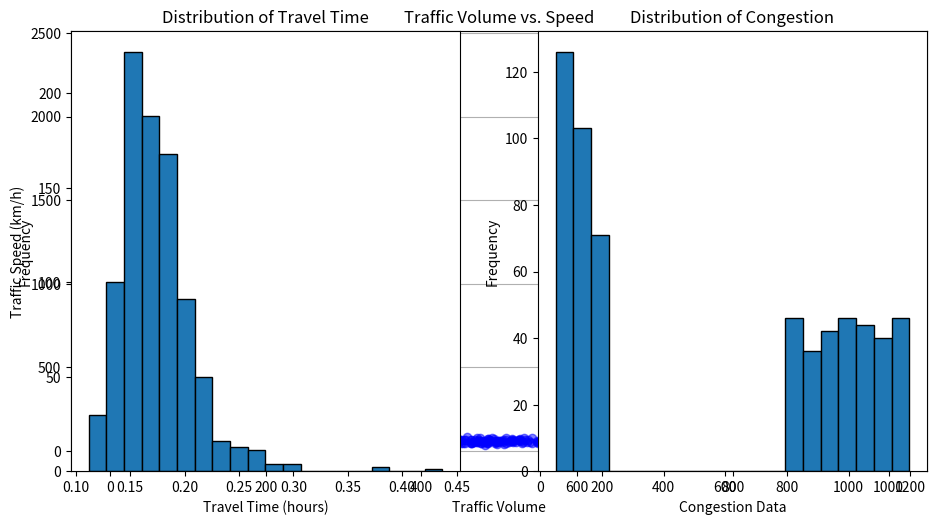

This figure's Python source:
import numpy as np
import matplotlib.pyplot as plt

# Define the range of traffic volume (e.g., low, moderate, high)
low_volume = np.random.randint(50, 200, size=300)  # Random values between 50 and 200
moderate_volume = np.random.randint(200, 500, size=300)  # Random values between 200 and 500
high_volume = np.random.randint(500, 1000, size=300)  # Random values between 500 and 1000

# Concatenate the synthetic data to create the overall traffic volume dataset
traffic_volume_data = np.concatenate([low_volume, moderate_volume, high_volume])

# Assume a normal distribution for traffic speed (mean: 60 km/h, standard deviation: 10 km/h)
mean_speed = 60
std_dev_speed = 10
synthetic_speed_data = np.random.normal(loc=mean_speed, scale=std_dev_speed, size=900)  # Changed size to 900

# Assuming a distance of 10 kilometers for the road segment
distance = 10

# Calculate travel time using the formula: travel_time = distance / speed
synthetic_travel_time_data = distance / synthetic_speed_data

# Generate synthetic congestion pattern by adding random variations to traffic volume and speed
peak_hour_traffic_volume = np.random.randint(800, 1200, size=300)  # Random values between 800 and 1200
peak_hour_speed = np.random.normal(loc=40, scale=5, size=300)  # Random speeds around 40 km/h with some variability

# Concatenate the synthetic data for peak hour congestion
congestion_data = np.concatenate([traffic_volume_data[:300], peak_hour_traffic_volume])
speed_data = np.concatenate([synthetic_speed_data[:300], peak_hour_speed])

# Simulate the traffic congestion dynamics over time due to non-linear interactions
def simulate_congestion_evolution(traffic_volume, speed, num_time_steps, distance):
    travel_time = distance / speed
    congestion_evolution = np.zeros((num_time_steps, len(traffic_volume)))

    for i in range(num_time_steps):
        congestion_evolution[i] = traffic_volume * (1 + np.sin(travel_time * i))

    return congestion_evolution

# Simulate congestion dynamics over 100 time steps
num_time_steps = 100
congestion_evolution = simulate_congestion_evolution(congestion_data, speed_data, num_time_steps, distance)

# Plot the results
plt.figure(figsize=(10, 6))
for i in range(len(congestion_data)):
    plt.plot(np.linspace(0, num_time_steps, num_time_steps), congestion_evolution[:, i], alpha=0.5)

plt.xlabel('Time Steps')
plt.ylabel('Congestion Level')
plt.title('Traffic Congestion Evolution with Chaos Theory')
plt.show()

# Calculate statistics for traffic volume and speed
volume_mean = np.mean(traffic_volume_data)
volume_std = np.std(traffic_volume_data)
speed_mean = np.mean(synthetic_speed_data)
speed_std = np.std(synthetic_speed_data)

# Calculate statistics for travel time and congestion
time_mean = np.mean(synthetic_travel_time_data)
time_std = np.std(synthetic_travel_time_data)
congestion_mean = np.mean(congestion_data)
congestion_std = np.std(congestion_data)

# Display the statistics
print("Traffic Volume - Mean:", volume_mean, "Standard Deviation:", volume_std)
print("Traffic Speed - Mean:", speed_mean, "Standard Deviation:", speed_std)
print("Travel Time - Mean:", time_mean, "Standard Deviation:", time_std)
print("Congestion Data - Mean:", congestion_mean, "Standard Deviation:", congestion_std)

# Create a scatter plot of traffic volume vs. speed
plt.scatter(traffic_volume_data, synthetic_speed_data, c='blue', alpha=0.5)
plt.xlabel('Traffic Volume')
plt.ylabel('Traffic Speed (km/h)')
plt.title('Traffic Volume vs. Speed')
plt.grid(True)
plt.show()

# Create histograms for travel time and congestion data
plt.subplot(1, 2, 1)
plt.hist(synthetic_travel_time_data, bins=20, edgecolor='black')
plt.xlabel('Travel Time (hours)')
plt.ylabel('Frequency')
plt.title('Distribution of Travel Time')

plt.subplot(1, 2, 2)
plt.hist(congestion_data, bins=20, edgecolor='black')
plt.xlabel('Congestion Data')
plt.ylabel('Frequency')
plt.title('Distribution of Congestion')

plt.tight_layout()
plt.show()

